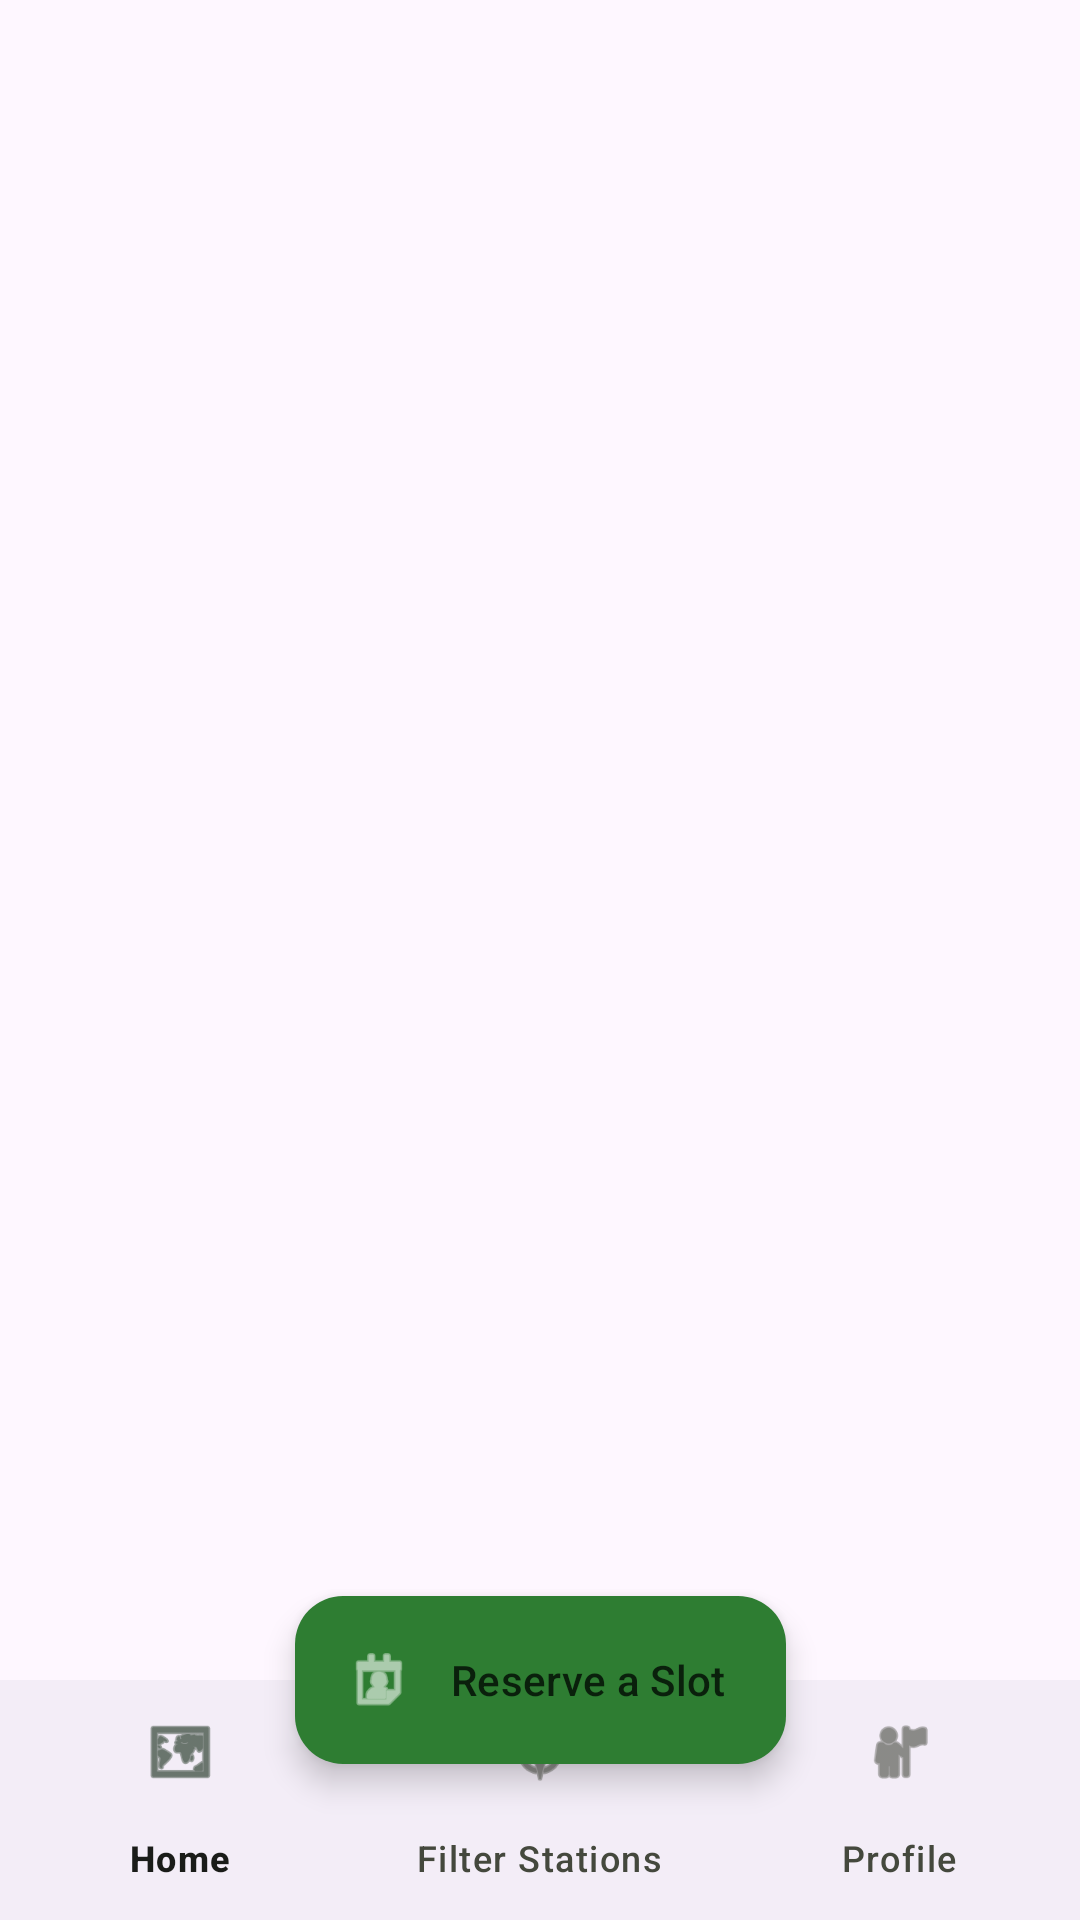

The Android layout XML behind this screen, and the referenced resources:
<!-- AndroidManifest.xml: application theme Theme.EVMate -->
<!-- res/layout/activity_main_dashboard.xml -->
<androidx.coordinatorlayout.widget.CoordinatorLayout
    xmlns:android="http://schemas.android.com/apk/res/android"
    xmlns:app="http://schemas.android.com/apk/res-auto"
    android:layout_width="match_parent"
    android:layout_height="match_parent">

    <androidx.fragment.app.FragmentContainerView
        android:id="@+id/fragmentContainerView"
        android:layout_width="0dp"
        android:layout_height="0dp"
        app:layout_constraintTop_toTopOf="parent"
        app:layout_constraintBottom_toTopOf="@id/bottomNav"
        app:layout_constraintStart_toStartOf="parent"
        app:layout_constraintEnd_toEndOf="parent" />


    <FrameLayout
        android:id="@+id/container"
        android:layout_width="match_parent"
        android:layout_height="match_parent"/>

    
    <com.google.android.material.floatingactionbutton.ExtendedFloatingActionButton
        android:id="@+id/btnReservation"
        android:layout_width="wrap_content"
        android:layout_height="wrap_content"
        android:text="Reserve a Slot"
        app:icon="@android:drawable/ic_menu_my_calendar"
        app:backgroundTint="?attr/colorPrimary"
        app:iconTint="@android:color/white"
        app:layout_anchor="@id/bottomNav"
        app:layout_anchorGravity="top|center"
        android:layout_marginBottom="12dp"/>

    <com.google.android.material.bottomnavigation.BottomNavigationView
        android:id="@+id/bottomNav"
        android:layout_width="match_parent"
        android:layout_height="wrap_content"
        android:layout_gravity="bottom"
        app:menu="@menu/menu_bottom_nav"/>
</androidx.coordinatorlayout.widget.CoordinatorLayout>
<!-- resources referenced by this layout -->
<resources>
  <style name="Theme.EVMate" parent="Theme.Material3.Light.NoActionBar">
          <item name="colorPrimary">@color/green_primary</item>
          <item name="colorOnPrimary">@color/green_on_primary</item>
          <item name="colorPrimaryContainer">@color/green_primary_container</item>
          <item name="colorOnPrimaryContainer">@color/green_on_primary_container</item>
  
          <item name="colorSecondary">@color/green_secondary</item>
          <item name="colorOnSecondary">@color/green_on_secondary</item>
          <item name="colorSecondaryContainer">@color/green_secondary_container</item>
          <item name="colorOnSecondaryContainer">@color/green_on_secondary_container</item>
  
          <item name="colorSurface">@color/m3_surface</item>
          <item name="colorOnSurface">@color/m3_on_surface</item>
          <item name="colorSurfaceVariant">@color/m3_surface_variant</item>
          <item name="colorOnSurfaceVariant">@color/m3_on_surface_variant</item>
          <item name="colorOutline">@color/m3_outline</item>
      </style>
  <color name="green_primary">#2E7D32</color>
  <color name="green_on_primary">#FFFFFF</color>
  <color name="green_primary_container">#A5D6A7</color>
  <color name="green_on_primary_container">#0A200C</color>
  <color name="green_secondary">#43A047</color>
  <color name="green_on_secondary">#FFFFFF</color>
  <color name="green_secondary_container">#C8E6C9</color>
  <color name="green_on_secondary_container">#0E2511</color>
  <color name="m3_surface">#FFFBFE</color>
  <color name="m3_on_surface">#1A1C19</color>
  <color name="m3_surface_variant">#E1E3DE</color>
  <color name="m3_on_surface_variant">#44483D</color>
  <color name="m3_outline">#8E9288</color>
</resources>
